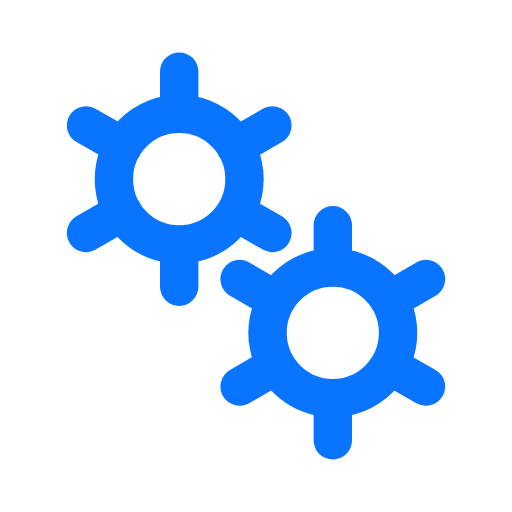
t = 0.00 s
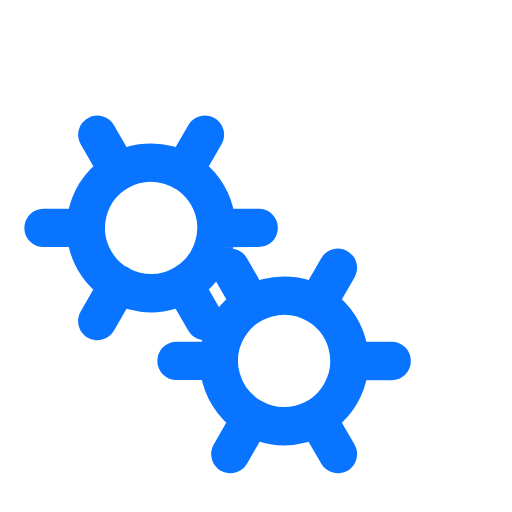
t = 0.50 s
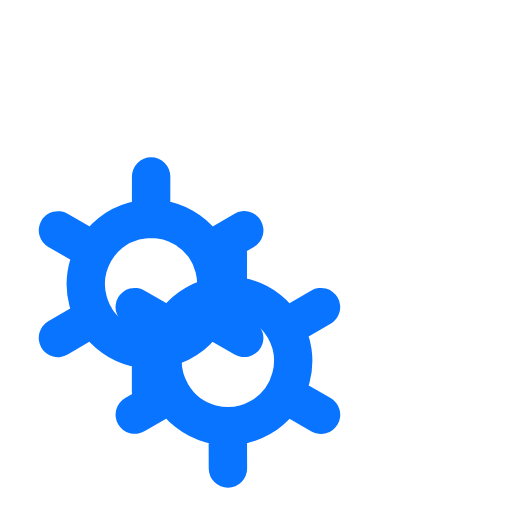
t = 1.00 s
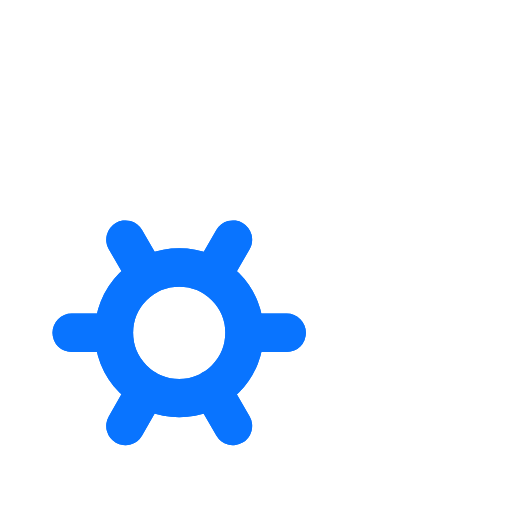
t = 1.50 s

The animated SVG that drew these frames (rendered in a browser with its animation timeline set to each time). Animation: 2 SMIL elements (animateTransform=2); one cycle of 2.00 s, repeats indefinitely.

﻿<svg xmlns='http://www.w3.org/2000/svg' viewBox='0 0 200 200'><path fill='none' d='M0 0h200v200H0z'></path><path fill='none' stroke-linecap='round' stroke='#0974FF' stroke-width='15' transform-origin='center' d='M70 95.5V112m0-84v16.5m0 0a25.5 25.5 0 1 0 0 51 25.5 25.5 0 0 0 0-51Zm36.4 4.5L92 57.3M33.6 91 48 82.7m0-25.5L33.6 49m58.5 33.8 14.3 8.2' style='--darkreader-inline-stroke: #ff6dff;' data-darkreader-inline-stroke=''><animateTransform type='rotate' attributeName='transform' calcMode='spline' dur='2' values='0;-120' keyTimes='0;1' keySplines='0 0 1 1' repeatCount='indefinite'></animateTransform></path><path fill='none' stroke-linecap='round' stroke='#0974FF' stroke-width='15' transform-origin='center' d='M130 155.5V172m0-84v16.5m0 0a25.5 25.5 0 1 0 0 51 25.5 25.5 0 0 0 0-51Zm36.4 4.5-14.3 8.3M93.6 151l14.3-8.3m0-25.4L93.6 109m58.5 33.8 14.3 8.2' style='--darkreader-inline-stroke: #ff6dff;' data-darkreader-inline-stroke=''><animateTransform type='rotate' attributeName='transform' calcMode='spline' dur='2' values='0;120' keyTimes='0;1' keySplines='0 0 1 1' repeatCount='indefinite'></animateTransform></path></svg>